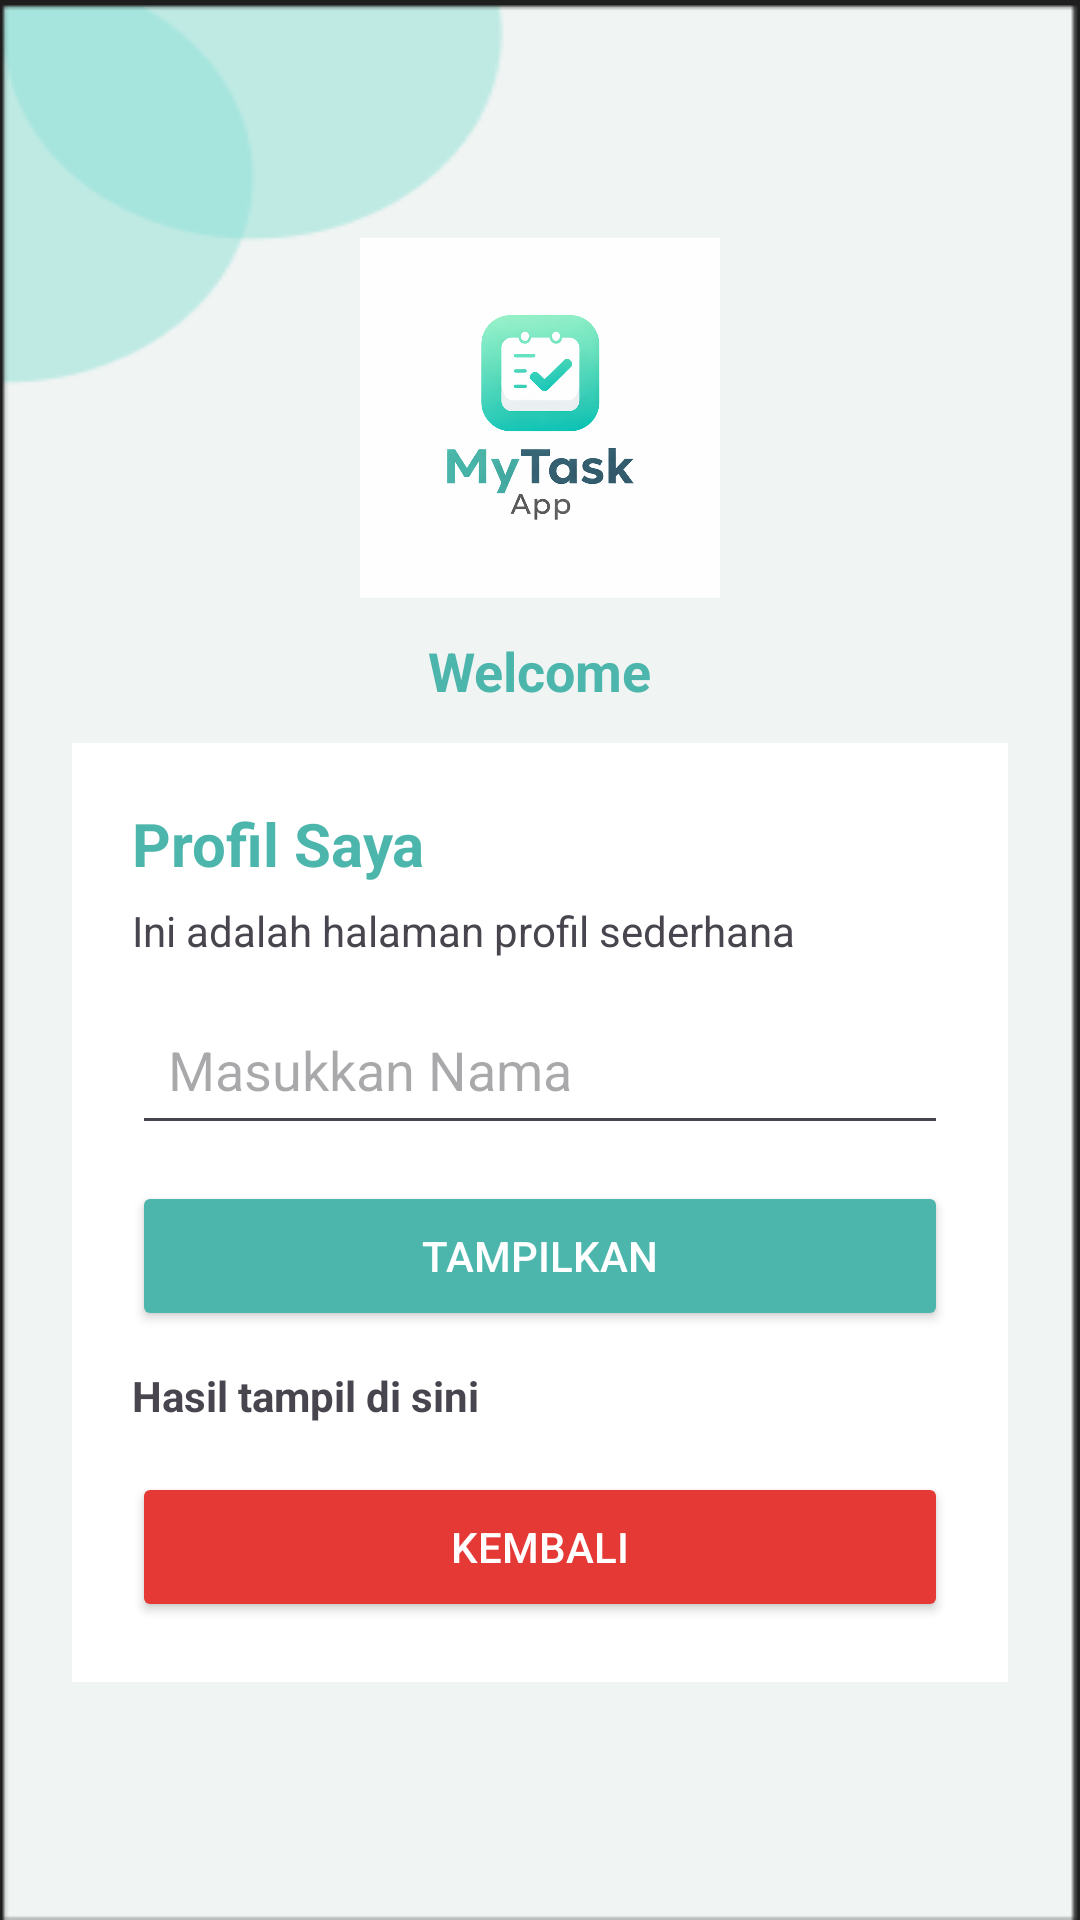

The Android layout XML behind this screen, and the referenced resources:
<!-- AndroidManifest.xml: application theme Theme.Nisablossom -->
<!-- res/layout/activity_custom1.xml -->
<?xml version="1.0" encoding="utf-8"?>
<ScrollView xmlns:android="http://schemas.android.com/apk/res/android"
    android:background="@drawable/background"
    android:layout_width="match_parent"
    android:layout_height="match_parent"
    android:fillViewport="true">

    <LinearLayout
        android:orientation="vertical"
        android:padding="24dp"
        android:gravity="center"
        android:layout_width="match_parent"
        android:layout_height="match_parent">

        
        <ImageView
            android:src="@drawable/logo_design"
            android:layout_width="120dp"
            android:layout_height="120dp"
            android:layout_marginBottom="12dp"/>

        
        <TextView
            android:id="@+id/tvWelcome"
            android:text="Welcome"
            android:textSize="18sp"
            android:textStyle="bold"
            android:textColor="@color/primary"
            android:layout_marginBottom="12dp"
            android:layout_width="wrap_content"
            android:layout_height="wrap_content"/>

        
        <LinearLayout
            android:orientation="vertical"
            android:background="#FFFFFF"
            android:padding="20dp"
            android:layout_width="match_parent"
            android:layout_height="wrap_content">

            
            <TextView
                android:id="@+id/tvJudul"
                android:text="Profil Saya"
                android:textSize="20sp"
                android:textStyle="bold"
                android:textColor="@color/primary"
                android:layout_marginBottom="6dp"
                android:layout_width="wrap_content"
                android:layout_height="wrap_content"/>

            
            <TextView
                android:id="@+id/tvDeskripsi"
                android:text="Ini adalah halaman profil sederhana"
                android:layout_marginBottom="12dp"
                android:layout_width="wrap_content"
                android:layout_height="wrap_content"/>

            
            <EditText
                android:id="@+id/etNama"
                android:hint="Masukkan Nama"
                android:padding="12dp"
                android:layout_marginBottom="12dp"
                android:layout_width="match_parent"
                android:layout_height="50dp"/>

            
            <Button
                android:id="@+id/btnTampil"
                android:text="Tampilkan"
                android:textColor="@color/white"
                android:backgroundTint="@color/primary"
                android:layout_marginBottom="12dp"
                android:layout_width="match_parent"
                android:layout_height="50dp"/>

            
            <TextView
                android:id="@+id/tvHasil"
                android:text="Hasil tampil di sini"
                android:textStyle="bold"
                android:layout_marginBottom="16dp"
                android:layout_width="wrap_content"
                android:layout_height="wrap_content"/>

            
            <Button
                android:id="@+id/btnBack"
                android:text="Kembali"
                android:textColor="@color/white"
                android:backgroundTint="#E53935"
                android:layout_width="match_parent"
                android:layout_height="50dp"/>

        </LinearLayout>

    </LinearLayout>

</ScrollView>
<!-- resources referenced by this layout -->
<resources>
  <color name="primary">#4DB6AC</color>
  <color name="white">#FFFFFF</color>
  <!-- drawable background: png bitmap (drawable, 4220 bytes) -->
  <!-- drawable logo_design: png bitmap (drawable, 168605 bytes) -->
  <style name="Theme.Nisablossom" parent="Base.Theme.Nisablossom" />
  <style name="Base.Theme.Nisablossom" parent="Theme.Material3.DayNight.NoActionBar">
  
          
          <item name="android:statusBarColor">@android:color/transparent</item>
  
          
          <item name="android:windowDrawsSystemBarBackgrounds">true</item>
  
          
          <item name="android:windowLightStatusBar" tools:targetApi="m">true</item>
  
      </style>
</resources>
